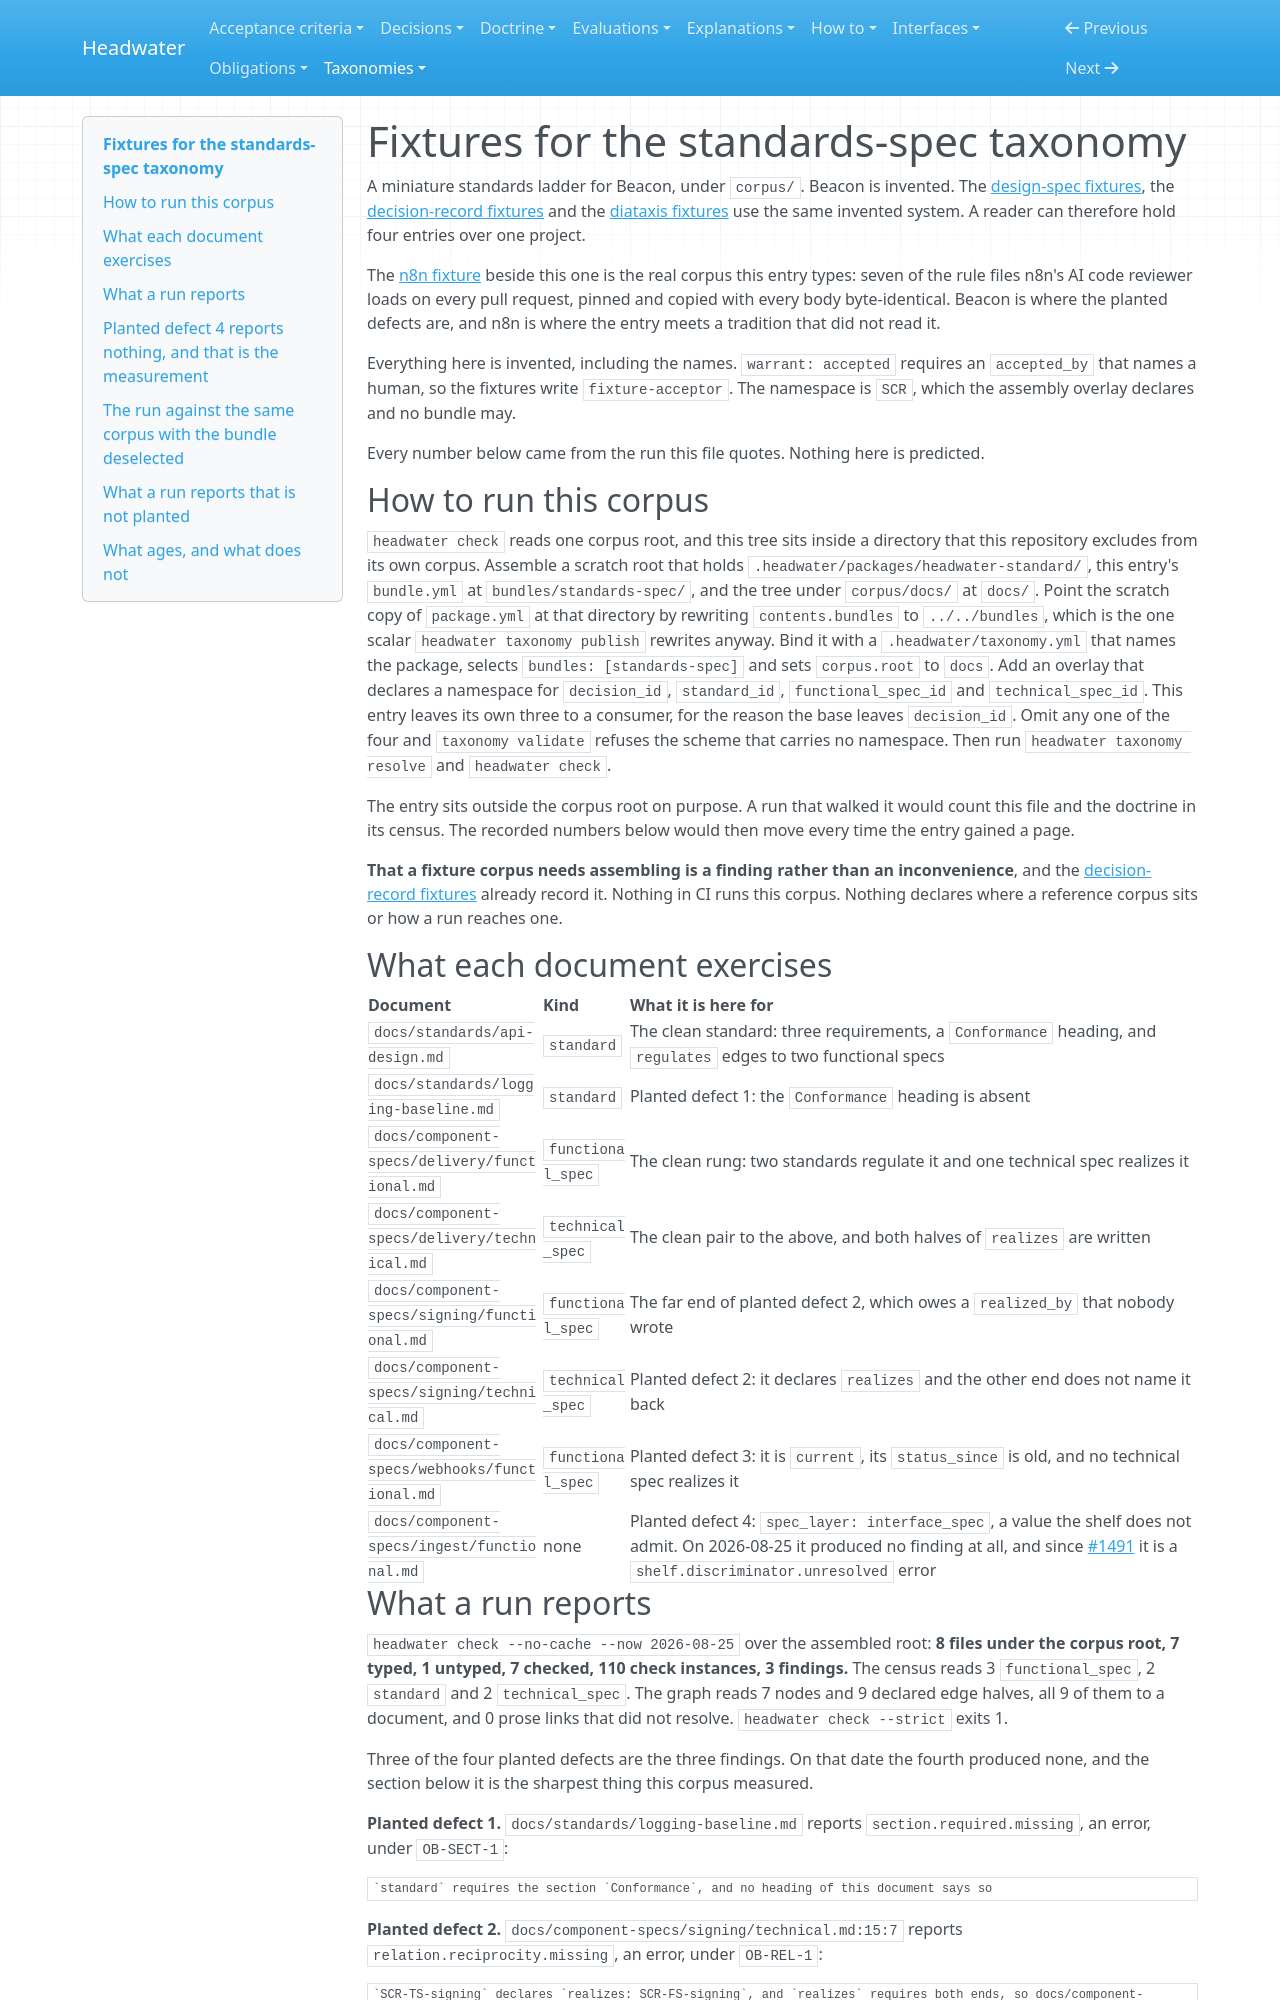

repository: headwater-ai/headwater · page: taxonomies/standards-spec/fixtures/index.html · generator: mkdocs

# Fixtures for the standards-spec taxonomy

A miniature standards ladder for Beacon, under `corpus/`. Beacon is invented. The [design-spec fixtures](../../design-spec/fixtures/README.md), the [decision-record fixtures](../../decision-record/fixtures/README.md) and the [diataxis fixtures](../../diataxis/fixtures/README.md) use the same invented system. A reader can therefore hold four entries over one project.

The [n8n fixture](n8n/README.md) beside this one is the real corpus this entry types: seven of the rule files n8n's AI code reviewer loads on every pull request, pinned and copied with every body byte-identical. Beacon is where the planted defects are, and n8n is where the entry meets a tradition that did not read it.

Everything here is invented, including the names. `warrant: accepted` requires an `accepted_by` that names a human, so the fixtures write `fixture-acceptor`. The namespace is `SCR`, which the assembly overlay declares and no bundle may.

Every number below came from the run this file quotes. Nothing here is predicted.

## How to run this corpus

`headwater check` reads one corpus root, and this tree sits inside a directory that this repository excludes from its own corpus. Assemble a scratch root that holds `.headwater/packages/headwater-standard/`, this entry's `bundle.yml` at `bundles/standards-spec/`, and the tree under `corpus/docs/` at `docs/`. Point the scratch copy of `package.yml` at that directory by rewriting `contents.bundles` to `../../bundles`, which is the one scalar `headwater taxonomy publish` rewrites anyway. Bind it with a `.headwater/taxonomy.yml` that names the package, selects `bundles: [standards-spec]` and sets `corpus.root` to `docs`. Add an overlay that declares a namespace for `decision_id`, `standard_id`, `functional_spec_id` and `technical_spec_id`. This entry leaves its own three to a consumer, for the reason the base leaves `decision_id`. Omit any one of the four and `taxonomy validate` refuses the scheme that carries no namespace. Then run `headwater taxonomy resolve` and `headwater check`.

The entry sits outside the corpus root on purpose. A run that walked it would count this file and the doctrine in its census. The recorded numbers below would then move every time the entry gained a page.

**That a fixture corpus needs assembling is a finding rather than an inconvenience**, and the [decision-record fixtures](../../decision-record/fixtures/README.md#a-runner-reads-these-files-now-and-that-changes-what-this-file-is) already record it. Nothing in CI runs this corpus. Nothing declares where a reference corpus sits or how a run reaches one.

## What each document exercises

| Document | Kind | What it is here for |
|---|---|---|
| `docs/standards/api-design.md` | `standard` | The clean standard: three requirements, a `Conformance` heading, and `regulates` edges to two functional specs |
| `docs/standards/logging-baseline.md` | `standard` | Planted defect 1: the `Conformance` heading is absent |
| `docs/component-specs/delivery/functional.md` | `functional_spec` | The clean rung: two standards regulate it and one technical spec realizes it |
| `docs/component-specs/delivery/technical.md` | `technical_spec` | The clean pair to the above, and both halves of `realizes` are written |
| `docs/component-specs/signing/functional.md` | `functional_spec` | The far end of planted defect 2, which owes a `realized_by` that nobody wrote |
| `docs/component-specs/signing/technical.md` | `technical_spec` | Planted defect 2: it declares `realizes` and the other end does not name it back |
| `docs/component-specs/webhooks/functional.md` | `functional_spec` | Planted defect 3: it is `current`, its `status_since` is old, and no technical spec realizes it |
| `docs/component-specs/ingest/functional.md` | none | Planted defect 4: `spec_layer: interface_spec`, a value the shelf does not admit. On 2026-08-25 it produced no finding at all, and since [#1491](https://github.com/headwater-ai/headwater/issues/1491) it is a `shelf.discriminator.unresolved` error |
